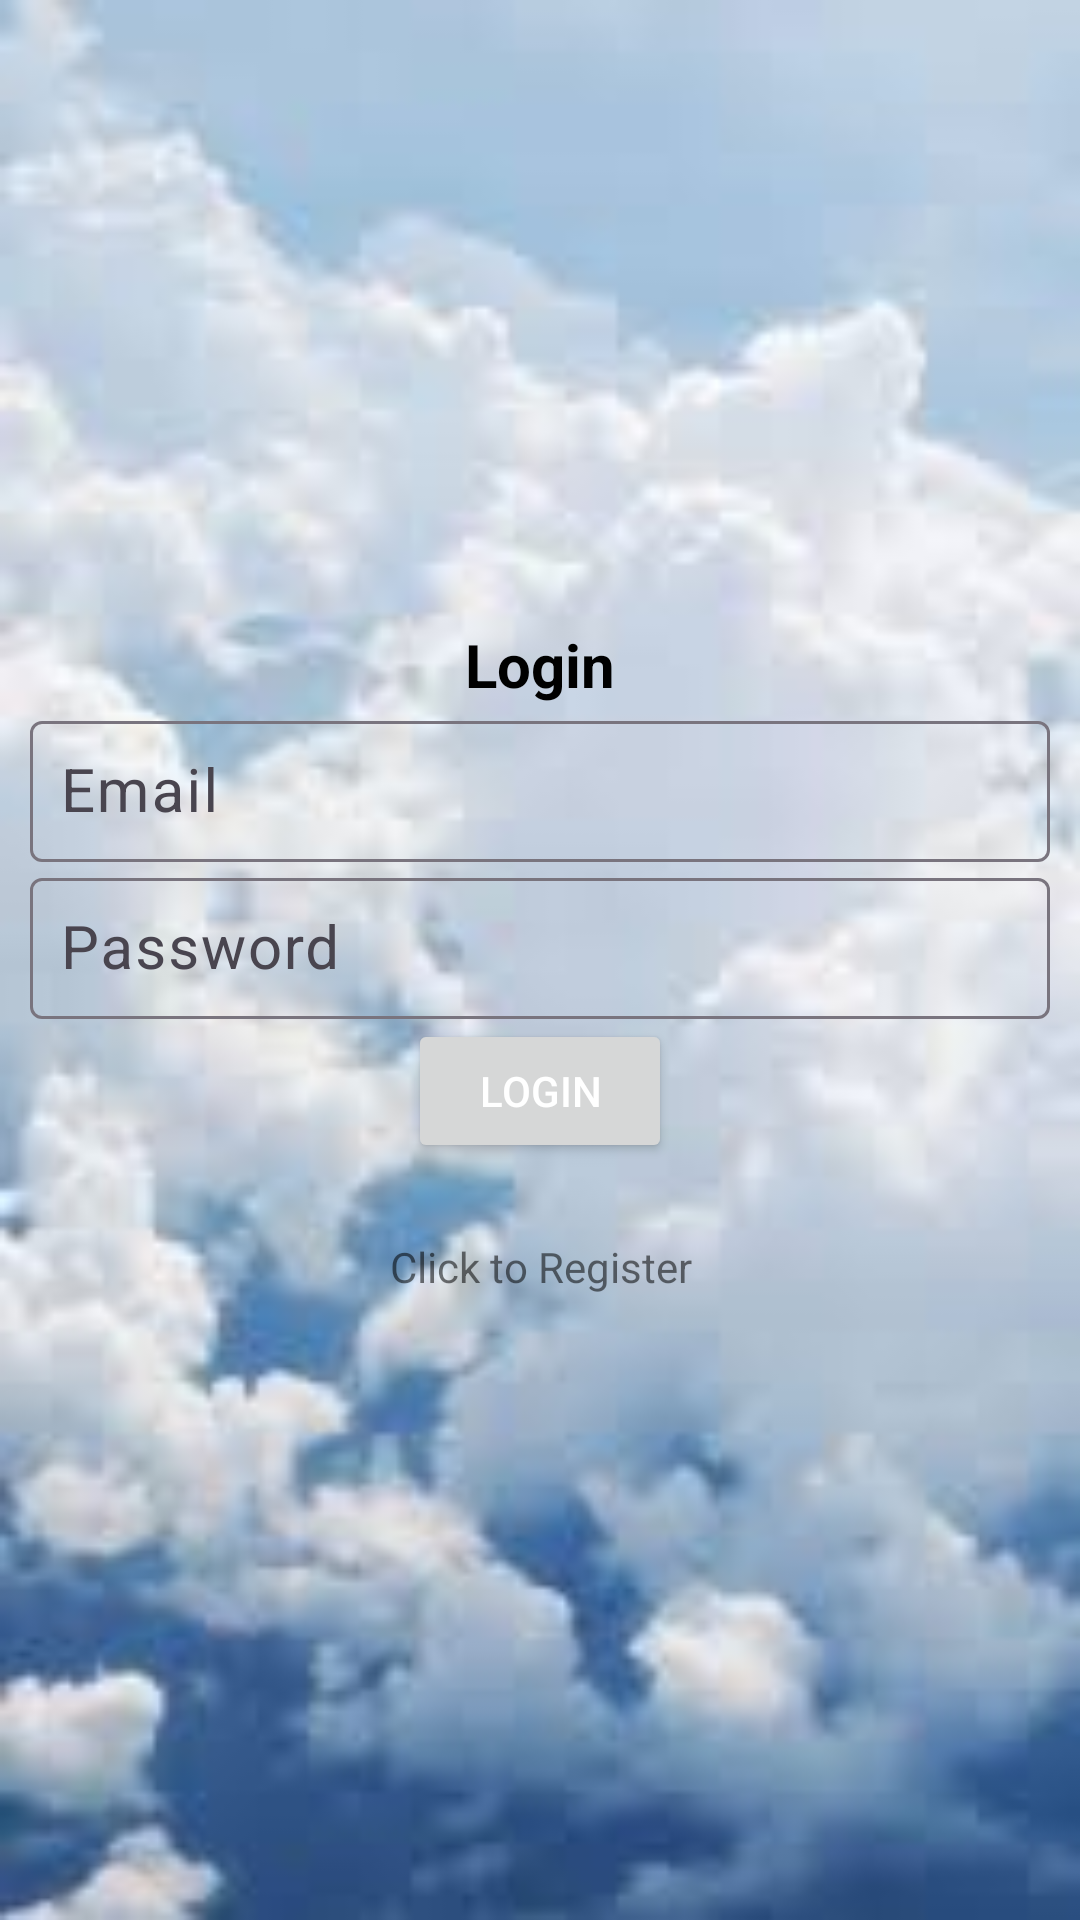

Write the Android layout XML for this screen, with the resource values it uses.
<!-- AndroidManifest.xml: application theme Theme.FS -->
<!-- res/layout/activity_login.xml -->
<?xml version="1.0" encoding="utf-8"?>
<LinearLayout xmlns:android="http://schemas.android.com/apk/res/android"
    xmlns:app="http://schemas.android.com/apk/res-auto"
    xmlns:tools="http://schemas.android.com/tools"
    android:id="@+id/main"
    android:orientation="vertical"
    android:gravity="center"
    android:theme="@style/Theme.AppCompat.DayNight.DarkActionBar"
    android:padding="10dp"
    android:layout_width="match_parent"
    android:layout_height="match_parent"
    android:background="@drawable/bg3"
    tools:context=".login">

    <TextView
        android:layout_width="wrap_content"
        android:layout_height="wrap_content"
        android:text="@string/login"
        android:textSize="20sp"
        android:textColor="@color/black"
        android:textStyle="bold"
        app:layout_constraintBottom_toBottomOf="parent"
        app:layout_constraintEnd_toEndOf="parent"
        app:layout_constraintStart_toStartOf="parent"
        app:layout_constraintTop_toTopOf="parent" />

    <com.google.android.material.textfield.TextInputLayout
        android:layout_width="match_parent"
        android:layout_height="wrap_content">
        <com.google.android.material.textfield.TextInputEditText
            android:layout_width="match_parent"
            android:layout_height="wrap_content"
            android:id="@+id/email"
            android:textColor="@color/black"
            android:padding="10dp"
            android:textSize="20sp"
            android:hint="@string/email"/>
    </com.google.android.material.textfield.TextInputLayout>

    <com.google.android.material.textfield.TextInputLayout
        android:layout_width="match_parent"
        android:layout_height="wrap_content">
        <com.google.android.material.textfield.TextInputEditText
            android:layout_width="match_parent"
            android:layout_height="wrap_content"
            android:id="@+id/password"
            android:padding="10dp"
            android:textColor="@color/black"
            android:textSize="20sp"
            android:hint="@string/password"
            android:inputType="textPassword"/>
    </com.google.android.material.textfield.TextInputLayout>

    <ProgressBar
        android:layout_width="wrap_content"
        android:layout_height="wrap_content"
        android:id="@+id/progressBar"
        android:visibility="gone"/>

    <Button
        android:layout_width="wrap_content"
        android:layout_height="wrap_content"
        android:textColor="@color/white"
        android:text="@string/login"
        android:id="@+id/btn_login"/>

    <TextView
        android:id="@+id/click_here_to_register"
        android:layout_width="match_parent"
        android:layout_height="wrap_content"
        android:layout_marginTop="25dp"
        android:gravity="center"
        android:text="@string/click_to_register" />
</LinearLayout>
<!-- resources referenced by this layout -->
<resources>
  <color name="black">#FF000000</color>
  <color name="white">#FFFFFFFF</color>
  <!-- drawable bg3: jpeg bitmap (drawable, 4689 bytes) -->
  <string name="click_to_register">Click to Register</string>
  <string name="email">Email</string>
  <string name="login">Login</string>
  <string name="password">Password</string>
  <style name="Theme.FS" parent="Base.Theme.FS" />
  <style name="Base.Theme.FS" parent="Theme.Material3.DayNight.NoActionBar">
          
          
      </style>
</resources>
